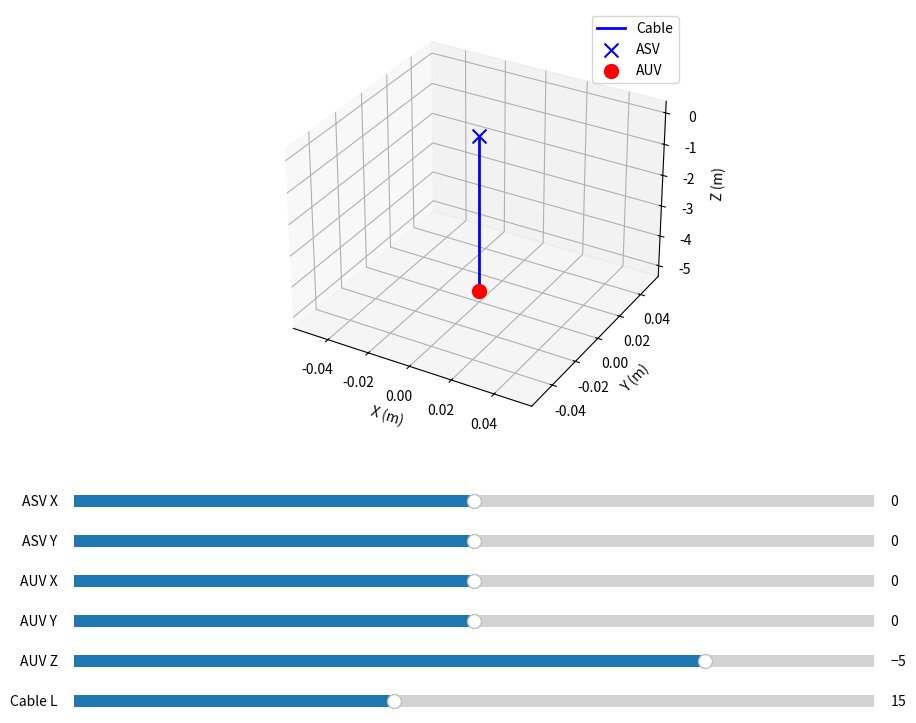

Python code for this plot:
#!/usr/bin/env python3
"""
Interactive 3D Cable (Catenary) Model with Sliders

- The ASV (boat) position is controlled by two sliders for X and Y (with Z fixed at 0).
- The AUV (ROV) position is controlled by three sliders (X, Y, and Z).
- A slider also controls the total cable (tether) length.
- The cable is computed in the vertical plane joining the two points using a catenary model
  that solves for parameters to satisfy the endpoint conditions and the overall cable length.

Adjust the slider ranges as needed.
"""

import numpy as np
import matplotlib.pyplot as plt
from matplotlib.widgets import Slider
from mpl_toolkits.mplot3d import Axes3D  # needed for 3D plotting
from scipy.optimize import fsolve

# ------------------------------------------------------------
# Solve for catenary parameters a and c given:
#   D  = horizontal distance between endpoints,
#   dz = vertical difference (AUV_z - ASV_z), typically negative,
#   L  = total cable length.
#
# The model uses:
#   z(x) = a * cosh((x-c)/a) - a*cosh(c/a)
#
# and we require:
#   (1)  a*(cosh((D-c)/a) - cosh(c/a)) = dz, and
#   (2)  a*(sinh((D-c)/a) + sinh(c/a)) = L.
# ------------------------------------------------------------
def solve_catenary_params(D, dz, L):
    def equations(vars):
        a, c = vars
        F1 = a * (np.cosh((D - c) / a) - np.cosh(c / a)) - dz
        F2 = a * (np.sinh((D - c) / a) + np.sinh(c / a)) - L
        return [F1, F2]
    # Try a range of initial guesses (we require c > D/2)
    guesses = []
    for a_guess in np.linspace(0.1, L/2, 15):
        for c_guess in np.linspace(D/2 + 0.01, D*2, 15):
            guesses.append((a_guess, c_guess))
    for guess in guesses:
        sol, infodict, ier, msg = fsolve(equations, guess, full_output=True)
        if ier == 1:
            a_sol, c_sol = sol
            if a_sol > 0 and c_sol > D/2:
                return sol
    raise RuntimeError("Could not solve for catenary parameters with any initial guess.")

# ------------------------------------------------------------
# Compute the 3D cable coordinates.
#
# boat_attach: [ASV_x, ASV_y, ASV_z]  (ASV_z is 0)
# auv:         [AUV_x, AUV_y, AUV_z]
# L: total cable length.
# ------------------------------------------------------------
def compute_catenary_curve(boat_attach, auv, L, num_points=1000):
    boat_attach = np.array(boat_attach, dtype=float)
    auv = np.array(auv, dtype=float)
    
    # Extract horizontal components and vertical positions:
    B_h = boat_attach[:2]   # ASV (boat) XY position
    A_h = auv[:2]           # AUV (ROV) XY position
    z_B = boat_attach[2]
    z_A = auv[2]
    
    # Horizontal distance D and unit vector U from boat to AUV:
    delta = A_h - B_h
    D = np.linalg.norm(delta)
    if D == 0:
        # If the endpoints are vertically aligned, return a straight vertical line.
        x_vals = np.full(num_points, B_h[0])
        y_vals = np.full(num_points, B_h[1])
        z_vals = np.linspace(z_B, z_A, num_points)
        return np.column_stack((x_vals, y_vals, z_vals))
    U = delta / D
    
    # Vertical difference:
    dz = z_A - z_B  # (typically negative if AUV is below the boat)
    
    # Solve for catenary parameters a and c:
    a, c = solve_catenary_params(D, dz, L)
    
    # Local horizontal coordinate along the cable from 0 to D:
    x_local = np.linspace(0, D, num_points)
    # Compute the vertical profile:
    z_local = a * np.cosh((x_local - c) / a) - a * np.cosh(c / a)
    
    # Build 3D coordinates:
    horiz_coords = boat_attach[:2] + np.outer(x_local, U)
    z_coords = z_B + z_local
    coords = np.column_stack((horiz_coords, z_coords))
    return coords

# ------------------------------------------------------------
# Set up the interactive figure with sliders.
# ------------------------------------------------------------
fig = plt.figure(figsize=(10, 8))
ax = fig.add_subplot(111, projection='3d')
plt.subplots_adjust(left=0.1, bottom=0.35)  # leave space for the sliders

# Initial values:
ASV_x_init = 0.0
ASV_y_init = 0.0
ASV_z = 0.0  # fixed
AUV_x_init = 0.0
AUV_y_init = 0.0
AUV_z_init = -5.0
L_init = 15.0

# Compute the initial cable coordinates:
boat_attach = [ASV_x_init, ASV_y_init, ASV_z]
auv = [AUV_x_init, AUV_y_init, AUV_z_init]
try:
    cable_coords = compute_catenary_curve(boat_attach, auv, L_init, num_points=1000)
except Exception as e:
    print("Error computing cable:", e)
    cable_coords = np.zeros((1000, 3))

# Plot the cable and endpoint markers:
cable_line, = ax.plot(cable_coords[:,0], cable_coords[:,1], cable_coords[:,2],
                      'b-', lw=2, label='Cable')
asv_marker = ax.scatter(boat_attach[0], boat_attach[1], boat_attach[2],
                        c='blue', marker='x', s=100, label='ASV')
auv_marker = ax.scatter(auv[0], auv[1], auv[2],
                        c='red', marker='o', s=100, label='AUV')
ax.set_xlabel("X (m)")
ax.set_ylabel("Y (m)")
ax.set_zlabel("Z (m)")
ax.legend()

# Create slider axes (positioned below the 3D plot):
axcolor = 'lightgoldenrodyellow'
ax_asv_x = plt.axes([0.1, 0.25, 0.8, 0.03], facecolor=axcolor)
ax_asv_y = plt.axes([0.1, 0.20, 0.8, 0.03], facecolor=axcolor)
ax_auv_x = plt.axes([0.1, 0.15, 0.8, 0.03], facecolor=axcolor)
ax_auv_y = plt.axes([0.1, 0.10, 0.8, 0.03], facecolor=axcolor)
ax_auv_z = plt.axes([0.1, 0.05, 0.8, 0.03], facecolor=axcolor)
ax_L     = plt.axes([0.1, 0.00, 0.8, 0.03], facecolor=axcolor)

slider_asv_x = Slider(ax_asv_x, 'ASV X', -10.0, 10.0, valinit=ASV_x_init)
slider_asv_y = Slider(ax_asv_y, 'ASV Y', -10.0, 10.0, valinit=ASV_y_init)
slider_auv_x = Slider(ax_auv_x, 'AUV X', -10.0, 10.0, valinit=AUV_x_init)
slider_auv_y = Slider(ax_auv_y, 'AUV Y', -10.0, 10.0, valinit=AUV_y_init)
slider_auv_z = Slider(ax_auv_z, 'AUV Z', -20.0, -1.0, valinit=AUV_z_init)
slider_L     = Slider(ax_L,     'Cable L', 5.0, 30.0, valinit=L_init)

def update(val):
    # Get current slider values:
    asv_x = slider_asv_x.val
    asv_y = slider_asv_y.val
    auv_x = slider_auv_x.val
    auv_y = slider_auv_y.val
    auv_z = slider_auv_z.val
    L = slider_L.val

    # Define new positions:
    boat_attach = [asv_x, asv_y, ASV_z]
    auv = [auv_x, auv_y, auv_z]
    
    try:
        # Compute the updated cable curve:
        new_coords = compute_catenary_curve(boat_attach, auv, L, num_points=1000)
        # Update the cable line:
        cable_line.set_xdata(new_coords[:,0])
        cable_line.set_ydata(new_coords[:,1])
        cable_line.set_3d_properties(new_coords[:,2])
    except Exception as e:
        print("Error updating cable:", e)
        return

    # Update the markers by clearing and replotting (for simplicity):
    ax.collections.clear()  # remove previous scatter plots
    ax.scatter(boat_attach[0], boat_attach[1], boat_attach[2],
               c='blue', marker='x', s=100, label='ASV')
    ax.scatter(auv[0], auv[1], auv[2],
               c='red', marker='o', s=100, label='AUV')
    
    fig.canvas.draw_idle()

# Attach the update function to each slider:
slider_asv_x.on_changed(update)
slider_asv_y.on_changed(update)
slider_auv_x.on_changed(update)
slider_auv_y.on_changed(update)
slider_auv_z.on_changed(update)
slider_L.on_changed(update)

plt.show()
